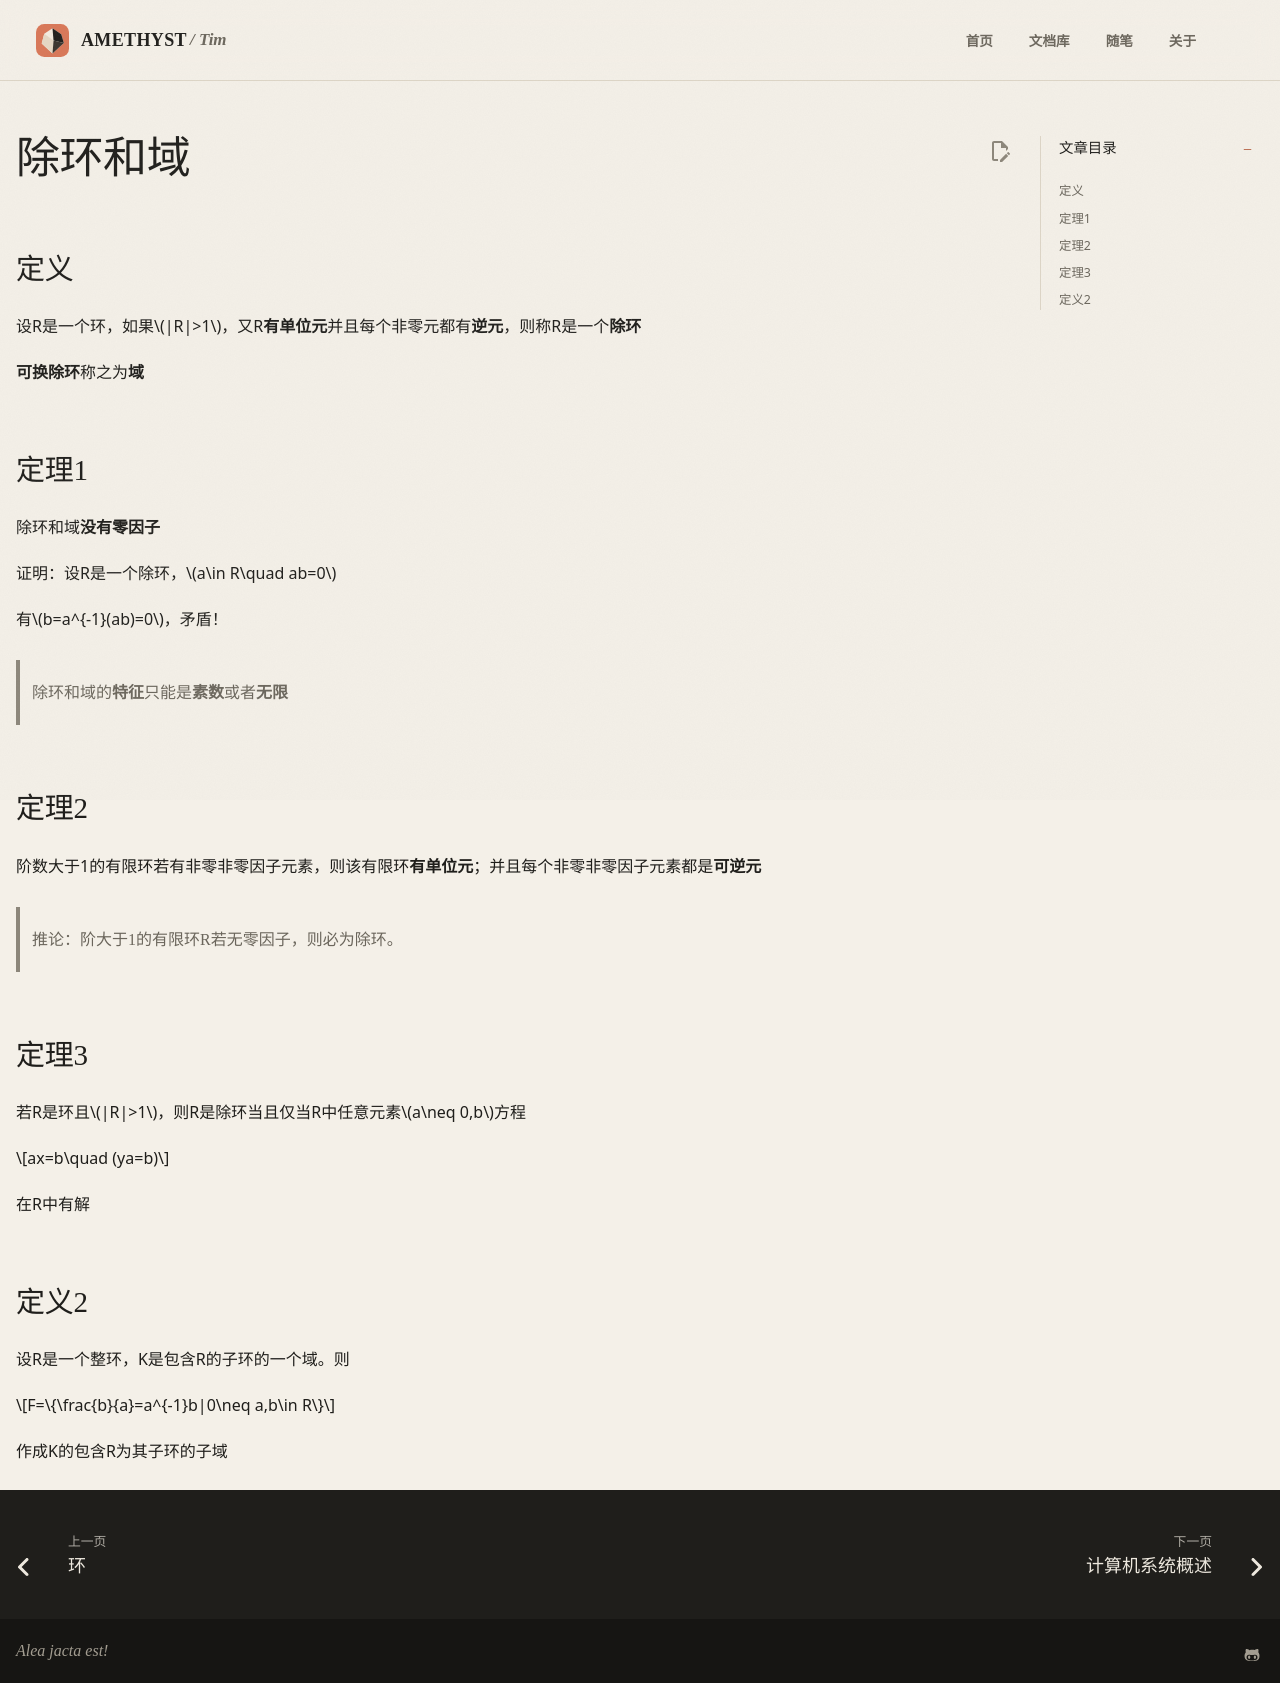

repository: AmethystTim/AmethystTim.github.io · page: 课程笔记/大二下/近世代数/除环和域/index.html · generator: mkdocs

## 定义

设R是一个环，如果$|R|>1$，又R**有单位元**并且每个非零元都有**逆元**，则称R是一个**除环**

**可换除环**称之为**域**

## 定理1

除环和域**没有零因子**

证明：设R是一个除环，$a\in R\quad ab=0$

有$b=a^{-1}(ab)=0$，矛盾！

> 除环和域的**特征**只能是**素数**或者**无限**

## 定理2

阶数大于1的有限环若有非零非零因子元素，则该有限环**有单位元**；并且每个非零非零因子元素都是**可逆元**

> 推论：阶大于1的有限环R若无零因子，则必为除环。

## 定理3

若R是环且$|R|>1$，则R是除环当且仅当R中任意元素$a\neq 0,b$方程

$$ax=b\quad (ya=b)$$

在R中有解

## 定义2

设R是一个整环，K是包含R的子环的一个域。则

$$F=\{\frac{b}{a}=a^{-1}b|0\neq a,b\in R\}$$

作成K的包含R为其子环的子域
